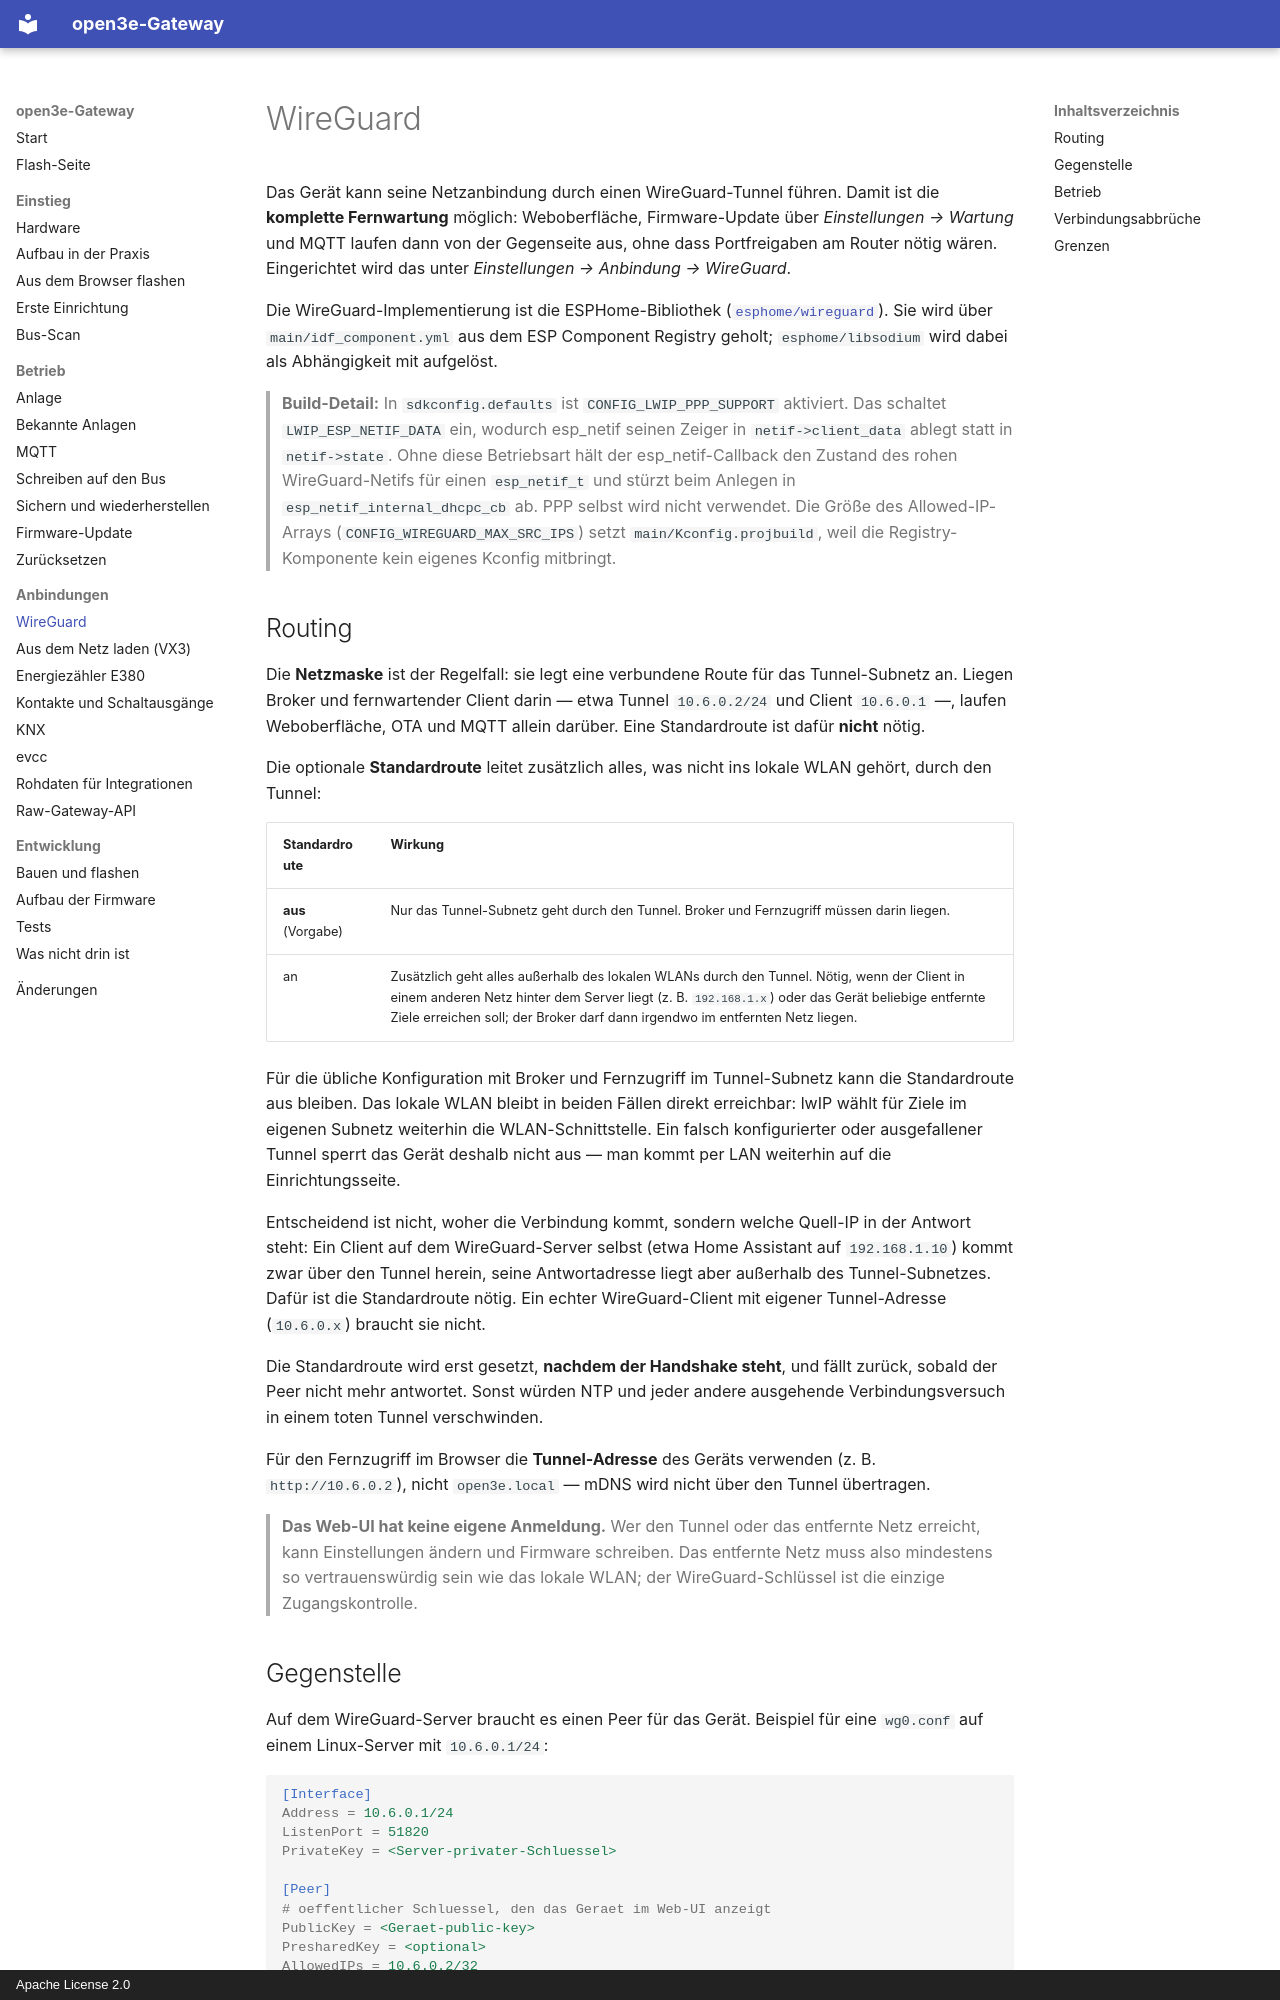

repository: boonkerz/open3e-esp32 · page: wireguard/index.html · generator: mkdocs · copyright: Apache License 2.0

# WireGuard

Das Gerät kann seine Netzanbindung durch einen WireGuard-Tunnel führen. Damit
ist die **komplette Fernwartung** möglich: Weboberfläche, Firmware-Update über
*Einstellungen → Wartung* und MQTT laufen dann von der Gegenseite aus, ohne
dass Portfreigaben am Router nötig wären. Eingerichtet wird das unter
*Einstellungen → Anbindung → WireGuard*.

Die WireGuard-Implementierung ist die ESPHome-Bibliothek
([`esphome/wireguard`](https://components.espressif.com/components/esphome/wireguard)).
Sie wird über `main/idf_component.yml` aus dem ESP Component Registry geholt;
`esphome/libsodium` wird dabei als Abhängigkeit mit aufgelöst.

> **Build-Detail:** In `sdkconfig.defaults` ist `CONFIG_LWIP_PPP_SUPPORT`
> aktiviert. Das schaltet `LWIP_ESP_NETIF_DATA` ein, wodurch esp_netif seinen
> Zeiger in `netif->client_data` ablegt statt in `netif->state`. Ohne diese
> Betriebsart hält der esp_netif-Callback den Zustand des rohen
> WireGuard-Netifs für einen `esp_netif_t` und stürzt beim Anlegen in
> `esp_netif_internal_dhcpc_cb` ab. PPP selbst wird nicht verwendet.
> Die Größe des Allowed-IP-Arrays (`CONFIG_WIREGUARD_MAX_SRC_IPS`) setzt
> `main/Kconfig.projbuild`, weil die Registry-Komponente kein eigenes
> Kconfig mitbringt.

## Routing

Die **Netzmaske** ist der Regelfall: sie legt eine verbundene Route für das
Tunnel-Subnetz an. Liegen Broker und fernwartender Client darin — etwa
Tunnel `10.6.0.2/24` und Client `10.6.0.1` —, laufen Weboberfläche, OTA und
MQTT allein darüber. Eine Standardroute ist dafür **nicht** nötig.

Die optionale **Standardroute** leitet zusätzlich alles, was nicht ins lokale
WLAN gehört, durch den Tunnel:

| Standardroute | Wirkung |
|---|---|
| **aus** (Vorgabe) | Nur das Tunnel-Subnetz geht durch den Tunnel. Broker und Fernzugriff müssen darin liegen. |
| an | Zusätzlich geht alles außerhalb des lokalen WLANs durch den Tunnel. Nötig, wenn der Client in einem anderen Netz hinter dem Server liegt (z. B. `192.168.1.x`) oder das Gerät beliebige entfernte Ziele erreichen soll; der Broker darf dann irgendwo im entfernten Netz liegen. |

Für die übliche Konfiguration mit Broker und Fernzugriff im Tunnel-Subnetz
kann die Standardroute aus bleiben. Das lokale WLAN bleibt in beiden Fällen
direkt erreichbar: lwIP wählt für Ziele im eigenen Subnetz weiterhin die
WLAN-Schnittstelle. Ein falsch konfigurierter oder ausgefallener Tunnel sperrt
das Gerät deshalb nicht aus — man kommt per LAN weiterhin auf die
Einrichtungsseite.

Entscheidend ist nicht, woher die Verbindung kommt, sondern welche Quell-IP
in der Antwort steht: Ein Client auf dem WireGuard-Server selbst (etwa Home
Assistant auf `192.168.1.10`) kommt zwar über den Tunnel herein, seine
Antwortadresse liegt aber außerhalb des Tunnel-Subnetzes. Dafür ist die
Standardroute nötig. Ein echter WireGuard-Client mit eigener Tunnel-Adresse
(`10.6.0.x`) braucht sie nicht.

Die Standardroute wird erst gesetzt, **nachdem der Handshake steht**, und fällt
zurück, sobald der Peer nicht mehr antwortet. Sonst würden NTP und jeder
andere ausgehende Verbindungsversuch in einem toten Tunnel verschwinden.

Für den Fernzugriff im Browser die **Tunnel-Adresse** des Geräts verwenden
(z. B. `http://10.6.0.2`), nicht `open3e.local` — mDNS wird nicht über den
Tunnel übertragen.

> **Das Web-UI hat keine eigene Anmeldung.** Wer den Tunnel oder das entfernte
> Netz erreicht, kann Einstellungen ändern und Firmware schreiben. Das entfernte
> Netz muss also mindestens so vertrauenswürdig sein wie das lokale WLAN;
> der WireGuard-Schlüssel ist die einzige Zugangskontrolle.
